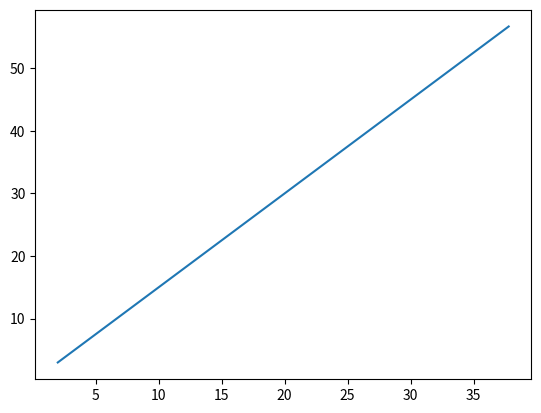

Write Python code to recreate this figure.
import numpy as np

def dx_dt(x,y):
    # represents dx/dt
    return x + 2*y

def dy_dt(x,y):
    # represents dy/dt 
    return 3*x + 2*y

y0 = 3
x0 = 2

t0 = 0
tf = 1
h = 0.2

y = y0
x = x0

y_values = []
x_values = []
t_values = []

import numpy as np



# Using num_steps ensures we hit t=1 exactly without floating point errors
num_steps = int((tf - t0) / h) 

for i in range(num_steps + 1):
    # Append current state
    x_values.append(x)
    y_values.append(y)
    t_values.append(t0 + i * h)
    # 1. Calculate Slopes based on current x and y
    slope_x = dx_dt(x, y)
    slope_y = dy_dt(x, y)
    
    # 2. Update variables (Euler's Formula: New = Old + h * Slope)
    # Note: We must update BOTH x and y using the OLD values.
    # Since we calculate slope_x and slope_y before updating x or y, 
    # we don't need temporary variables here.
    x = x + h * slope_x
    y = y + h * slope_y

# Print results to verify against the manual calculation
for t, val_x, val_y in zip(t_values, x_values, y_values):
    print(f"t={t:.1f}: x={val_x:.4f}, y={val_y:.4f}")

import matplotlib.pyplot as plt

plt.plot(x_values, y_values)